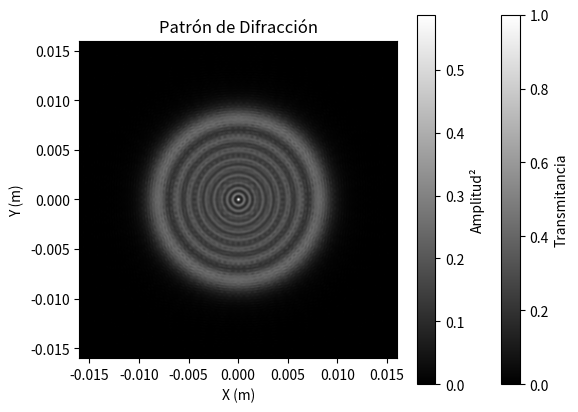

Here is the Python script that generated this plot:
#Impresión para verificar correcto funcionamiento entorno de programación
print("Inicializando entorno de programación Transformada de Fresnel...")

import numpy as np
import matplotlib.pyplot as plt

''' Definicion de las difefrentes funciones de transmitancia'''

def malla_Puntos_mascara_difractiva(resolucion, longitud_Arreglo):
    ''' CREACION DE LAS MALLAS DE PUNTOS Y LOS DELTAS PARA LOS PRODUCTOS ESPACIO FRECUENCIA '''
    x = np.linspace(-longitud_Arreglo / 2, longitud_Arreglo / 2, resolucion) #crea las mallas de puntos para el arreglo 
    y = np.linspace(-longitud_Arreglo / 2, longitud_Arreglo / 2, resolucion) 
    xx, yy = np.meshgrid(x, y) #crea una malla de puntos bidimensional 
    return xx, yy #retornamos la malla de puntos

def malla_Puntos_plano_medicion(resolucion, longitud_Arreglo):
    ''' CREACION DE LAS MALLAS DE PUNTOS Y LOS DELTAS PARA LOS PRODUCTOS ESPACIO FRECUENCIA '''
    x = np.linspace(-longitud_Arreglo / 2, longitud_Arreglo / 2, resolucion) #crea las mallas de puntos para el arreglo 
    y = np.linspace(-longitud_Arreglo / 2, longitud_Arreglo / 2, resolucion) 
    xx, yy = np.meshgrid(x, y) #crea una malla de puntos bidimensional 
    return xx, yy #retornamos la malla de puntos

#Se define una función con transmitancia asociada a una abertura circular
def funcion_Circulo(radio, centro, xx, yy): #definicion de la funcion para hacer circulo transparente
    ''' CREACCION DEL CONJUNTO DE PUNTOS DE LA MASCARA DE DFRACCION '''
    if centro is None: # que pasa si el centro no es definido en la funcion
        centro = (0, 0) #ubica el centro de la circunferencia en el origen
    distancia = (xx - centro[0])**2 + (yy - centro[1])**2 #calculamos la distancia desde el centro de la circunferencia a cada punto
    mascara = distancia <= radio**2 #los puntos de la mascara seran los puntos cuya distancia al centro es menor que el radio
    return mascara #devolvemos los puntos que cumplen la condicion para hacer parte de la mascara

def producto_espacio_frecuencia(longitud_onda,z,resolucion,longitud_Arreglo):

    delta_input = longitud_Arreglo/resolucion #Definiendo separación entre número total de muestras

    delta_output = (longitud_onda*z)/(resolucion*delta_input) #Definiendo separación entre muestras
                                                            #en plano de medición

    delta_muestreo = [delta_input,delta_output]

    return delta_muestreo



""" Definición de variables input para creación malla de puntos máscara difractiva"""
resolucion_input = 300
longitud_arreglo_input = 0.05 #UNIDADES: m

""" Definición de variables input para creación abertura circular"""
radio_input = 0.01 #UNIDADES: m
centro_input = None 

""" Creación de malla de puntos máscara difractiva"""
xx,yy = malla_Puntos_mascara_difractiva(resolucion_input,longitud_arreglo_input)

""" Creación de abertura circular """
mascara_circular = funcion_Circulo(radio_input,centro_input,xx,yy)

""" Parámetros de configuración del arreglo difractivo """
longitud_onda_input = 533E-9 #UNIDADES: m
z_input = 10 #UNIDADES: m
numero_im = 1j
numero_onda = ((2*np.pi)/longitud_onda_input)

""" Definición de variables input para creación malla de puntos plano medición"""

#Llamando a la función para determinar los deltas de input y output
delta_muestreo = producto_espacio_frecuencia(longitud_onda_input,z_input,resolucion_input,longitud_arreglo_input)

resolucion_medicion = resolucion_input 
longitud_arreglo_medicion = (delta_muestreo[1])*resolucion_medicion #UNIDADES: m

""" Creación de malla de puntos plano de medición"""
xx_medicion,yy_medicion = malla_Puntos_plano_medicion(resolucion_medicion,longitud_arreglo_input)

""" Definición de ecuación de Transformada de Fresnel"""

#Definiendo término de fase constante:
fase_constante = (np.exp(numero_im*numero_onda*z_input))/(numero_im*longitud_onda_input*z_input)

#Definiendo término de fase cuadrática en coordenadas de plano medicion:
fase_cuadrada_salida = np.exp((numero_im*numero_onda*(((xx_medicion)**2)+((yy_medicion)**2)))/(2*z_input))

#Definiendo término de transformada 

## Definiendo término correspondiente a "(campo entrada)x(factor de fase cuadrada) = campo mascara"

#### NOTA: (campo entrada) es resultado de la interacción del campo incidente con la transmitancia
#### de la máscara difractiva
campo_incidente = 1 #Se considera por facilidad esta característica en campo incidente 

campo_entrada = campo_incidente*mascara_circular

####Definiendo término de fase cuadrática en coordenadas de plano máscara difractiva:
fase_cuadrada_entrada = np.exp((numero_im*numero_onda*(((xx)**2)+((yy)**2)))/(2*z_input))

####Definiendo campo mascara
campo_mascara = campo_entrada*fase_cuadrada_entrada

## Definiendo termino correspondiente a transformada de Fourier del campo que pasa a través de la máscara difractiva

transformada_campo = np.fft.fft2(campo_mascara)
transformada_campo_centrada = np.fft.fftshift(transformada_campo)

## ---- ##
termino_transformada_campo = ((delta_muestreo[1])**2)*transformada_campo_centrada

#Definiendo resultado de campo difractado en plano de medición
campo_difractado = fase_constante*fase_cuadrada_salida*termino_transformada_campo

""" Calculando irradiancia del campo difractado """
irradiancia_campo_difractado = ((np.abs(campo_difractado))**2)

""" Graficando el resultado de difracción por transformada de Fresnel """

#GRAFICANDO MASCARA DIFRACTIVA DE ABERTURA CIRCULAR
plt.imshow(mascara_circular, extent=[-longitud_arreglo_input/2, longitud_arreglo_input/2, -longitud_arreglo_input/2, longitud_arreglo_input/2], cmap='gray')
plt.title("Máscara Circular")
plt.colorbar(label="Transmitancia")
plt.xlabel("X (m)")
plt.ylabel("Y (m)")
plt.show()

#Patrón de difracción de Fresnel
plt.imshow(irradiancia_campo_difractado, extent=[-longitud_arreglo_medicion/2, longitud_arreglo_medicion/2, -longitud_arreglo_medicion/2, longitud_arreglo_medicion/2], cmap='gray', vmax= 1*(np.max(irradiancia_campo_difractado)))  # log1p para mejor visualización
plt.title("Patrón de Difracción")
plt.colorbar(label="Amplitud²")
plt.xlabel("X (m)")
plt.ylabel("Y (m)")
plt.show()